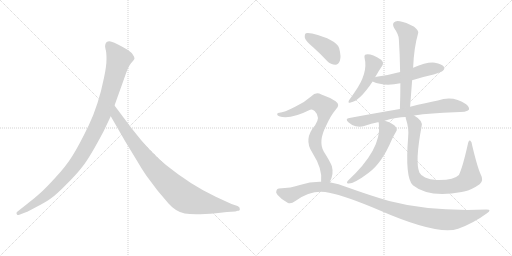
t = 0.00 s
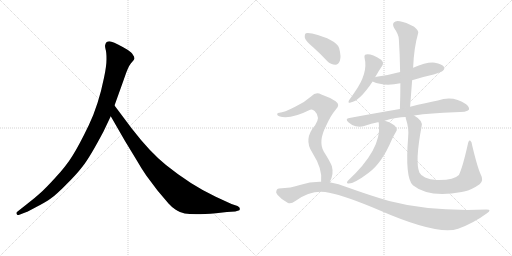
t = 1.87 s
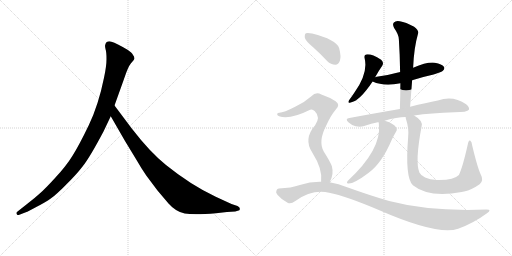
t = 3.74 s
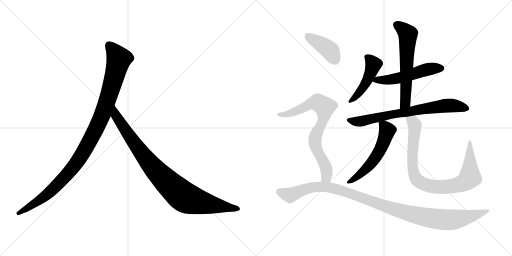
t = 5.61 s
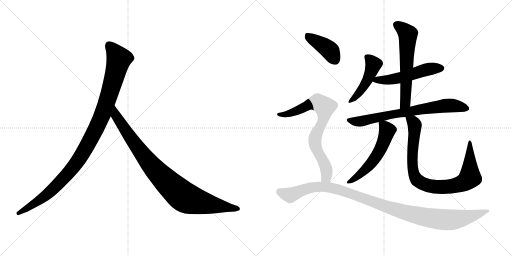
t = 7.48 s
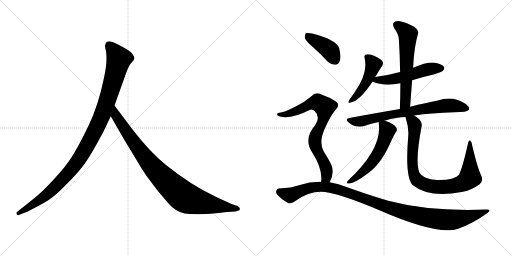
t = 9.35 s

The animated SVG that drew these frames (rendered in a browser with its animation timeline set to each time). Animation: 11 CSS @keyframes rules; one cycle of 9.35 s.

<svg version="1.1" viewBox="0 0 2048 1024" xmlns="http://www.w3.org/2000/svg">
  <g stroke="lightgray" stroke-dasharray="1,1" stroke-width="1" transform="scale(4, 4)">
    <line x1="0" y1="0" x2="256" y2="256"></line>
    <line x1="256" y1="0" x2="0" y2="256"></line>
    <line x1="128" y1="0" x2="128" y2="256"></line>
    <line x1="0" y1="128" x2="256" y2="128"></line>
    <line x1="256" y1="0" x2="512" y2="256"></line>
    <line x1="512" y1="0" x2="256" y2="256"></line>
    <line x1="384" y1="0" x2="384" y2="256"></line>
    <line x1="256" y1="128" x2="512" y2="128"></line>
  </g>
<g transform="scale(1, -1) translate(0, -850)">
   <style type="text/css">
    @keyframes keyframes0 {
      from {
       stroke: black;
       stroke-dashoffset: 1082;
       stroke-width: 128;
       }
       78% {
       animation-timing-function: step-end;
       stroke: black;
       stroke-dashoffset: 0;
       stroke-width: 128;
       }
       to {
       stroke: black;
       stroke-width: 1024;
       }
       }
       #make-me-a-hanzi-animation-0 {
         animation: keyframes0 1.130534s both;
         animation-delay: 0.000000s;
         animation-timing-function: linear;
       }
    @keyframes keyframes1 {
      from {
       stroke: black;
       stroke-dashoffset: 935;
       stroke-width: 128;
       }
       75% {
       animation-timing-function: step-end;
       stroke: black;
       stroke-dashoffset: 0;
       stroke-width: 128;
       }
       to {
       stroke: black;
       stroke-width: 1024;
       }
       }
       #make-me-a-hanzi-animation-1 {
         animation: keyframes1 1.010905s both;
         animation-delay: 1.130534s;
         animation-timing-function: linear;
       }
    @keyframes keyframes2 {
      from {
       stroke: black;
       stroke-dashoffset: 469;
       stroke-width: 128;
       }
       60% {
       animation-timing-function: step-end;
       stroke: black;
       stroke-dashoffset: 0;
       stroke-width: 128;
       }
       to {
       stroke: black;
       stroke-width: 1024;
       }
       }
       #make-me-a-hanzi-animation-2 {
         animation: keyframes2 0.631673s both;
         animation-delay: 2.141439s;
         animation-timing-function: linear;
       }
    @keyframes keyframes3 {
      from {
       stroke: black;
       stroke-dashoffset: 531;
       stroke-width: 128;
       }
       63% {
       animation-timing-function: step-end;
       stroke: black;
       stroke-dashoffset: 0;
       stroke-width: 128;
       }
       to {
       stroke: black;
       stroke-width: 1024;
       }
       }
       #make-me-a-hanzi-animation-3 {
         animation: keyframes3 0.682129s both;
         animation-delay: 2.773112s;
         animation-timing-function: linear;
       }
    @keyframes keyframes4 {
      from {
       stroke: black;
       stroke-dashoffset: 611;
       stroke-width: 128;
       }
       67% {
       animation-timing-function: step-end;
       stroke: black;
       stroke-dashoffset: 0;
       stroke-width: 128;
       }
       to {
       stroke: black;
       stroke-width: 1024;
       }
       }
       #make-me-a-hanzi-animation-4 {
         animation: keyframes4 0.747233s both;
         animation-delay: 3.455241s;
         animation-timing-function: linear;
       }
    @keyframes keyframes5 {
      from {
       stroke: black;
       stroke-dashoffset: 735;
       stroke-width: 128;
       }
       71% {
       animation-timing-function: step-end;
       stroke: black;
       stroke-dashoffset: 0;
       stroke-width: 128;
       }
       to {
       stroke: black;
       stroke-width: 1024;
       }
       }
       #make-me-a-hanzi-animation-5 {
         animation: keyframes5 0.848145s both;
         animation-delay: 4.202474s;
         animation-timing-function: linear;
       }
    @keyframes keyframes6 {
      from {
       stroke: black;
       stroke-dashoffset: 562;
       stroke-width: 128;
       }
       65% {
       animation-timing-function: step-end;
       stroke: black;
       stroke-dashoffset: 0;
       stroke-width: 128;
       }
       to {
       stroke: black;
       stroke-width: 1024;
       }
       }
       #make-me-a-hanzi-animation-6 {
         animation: keyframes6 0.707357s both;
         animation-delay: 5.050619s;
         animation-timing-function: linear;
       }
    @keyframes keyframes7 {
      from {
       stroke: black;
       stroke-dashoffset: 890;
       stroke-width: 128;
       }
       74% {
       animation-timing-function: step-end;
       stroke: black;
       stroke-dashoffset: 0;
       stroke-width: 128;
       }
       to {
       stroke: black;
       stroke-width: 1024;
       }
       }
       #make-me-a-hanzi-animation-7 {
         animation: keyframes7 0.974284s both;
         animation-delay: 5.757976s;
         animation-timing-function: linear;
       }
    @keyframes keyframes8 {
      from {
       stroke: black;
       stroke-dashoffset: 405;
       stroke-width: 128;
       }
       57% {
       animation-timing-function: step-end;
       stroke: black;
       stroke-dashoffset: 0;
       stroke-width: 128;
       }
       to {
       stroke: black;
       stroke-width: 1024;
       }
       }
       #make-me-a-hanzi-animation-8 {
         animation: keyframes8 0.579590s both;
         animation-delay: 6.732260s;
         animation-timing-function: linear;
       }
    @keyframes keyframes9 {
      from {
       stroke: black;
       stroke-dashoffset: 769;
       stroke-width: 128;
       }
       71% {
       animation-timing-function: step-end;
       stroke: black;
       stroke-dashoffset: 0;
       stroke-width: 128;
       }
       to {
       stroke: black;
       stroke-width: 1024;
       }
       }
       #make-me-a-hanzi-animation-9 {
         animation: keyframes9 0.875814s both;
         animation-delay: 7.311850s;
         animation-timing-function: linear;
       }
    @keyframes keyframes10 {
      from {
       stroke: black;
       stroke-dashoffset: 1117;
       stroke-width: 128;
       }
       78% {
       animation-timing-function: step-end;
       stroke: black;
       stroke-dashoffset: 0;
       stroke-width: 128;
       }
       to {
       stroke: black;
       stroke-width: 1024;
       }
       }
       #make-me-a-hanzi-animation-10 {
         animation: keyframes10 1.159017s both;
         animation-delay: 8.187664s;
         animation-timing-function: linear;
       }
</style>
<path d="M 414.0 324.5 L 443.0 385.5 L 458.0 428.5 L 496.0 534.5 Q 512.0 583.5 524.0 597.5 Q 536.0 610.5 538.0 615.5 Q 538.0 623.5 532.0 630.5 Q 528.0 639.5 510.0 651.5 Q 466.0 677.5 446.0 683.5 Q 426.0 688.5 421.0 671.5 Q 419.0 666.5 422.0 654.5 Q 426.0 642.5 426.0 614.5 Q 426.0 585.5 416.0 539.5 Q 394.0 430.5 355.0 349.5 Q 316.0 268.5 290.0 227.5 Q 264.0 185.5 221.0 139.5 Q 180.0 94.5 159.0 76.5 Q 137.0 56.5 112.0 37.5 L 69.0 3.5 Q 63.0 -1.5 67.0 -5.5 Q 67.0 -12.5 80.0 -7.5 L 106.0 2.5 Q 108.0 2.5 145.0 22.5 Q 182.0 41.5 203.0 56.5 Q 225.0 71.5 264.0 111.5 Q 304.0 150.5 331.0 185.5 Q 359.0 220.5 414.0 324.5 Z" fill="lightgray"></path> 
<path d="M 443.0 385.5 L 500.0 286.5 L 548.0 207.5 Q 562.0 182.5 585.0 148.5 L 630.0 88.5 L 674.0 36.5 Q 703.0 3.5 739.0 -3.5 Q 776.0 -10.5 864.0 -2.5 L 908.0 2.5 L 941.0 4.5 L 951.0 7.5 Q 961.0 7.5 959.0 15.5 Q 960.0 21.5 950.0 26.5 L 926.0 34.5 L 863.0 63.5 Q 763.0 110.5 664.0 190.5 Q 602.0 239.5 527.0 336.5 L 458.0 428.5 C 440.0 452.5 428.0 411.5 443.0 385.5 Z" fill="lightgray"></path> 
<path d="M 1500.5 541.0 Q 1515.5 568.0 1529.5 588.0 Q 1536.5 600.0 1524.5 611.0 Q 1484.5 636.0 1464.5 632.0 Q 1455.5 631.0 1458.5 617.0 Q 1473.5 557.0 1416.5 478.0 Q 1403.5 459.0 1395.5 448.0 Q 1389.5 435.0 1402.5 440.0 Q 1438.5 446.0 1490.5 524.0 L 1500.5 541.0 Z" fill="lightgray"></path> 
<path d="M 1648.5 529.0 Q 1688.5 542.0 1734.5 552.0 Q 1767.5 562.0 1771.5 567.0 Q 1780.5 574.0 1775.5 583.0 Q 1768.5 593.0 1739.5 599.0 Q 1708.5 603.0 1652.5 579.0 L 1600.5 562.0 Q 1557.5 550.0 1506.5 543.0 Q 1502.5 543.0 1500.5 541.0 C 1471.5 533.0 1469.5 533.0 1490.5 524.0 Q 1536.5 503.0 1601.5 517.0 L 1648.5 529.0 Z" fill="lightgray"></path> 
<path d="M 1640.5 423.0 Q 1644.5 478.0 1648.5 529.0 L 1652.5 579.0 Q 1655.5 658.0 1672.5 717.0 Q 1676.5 727.0 1656.5 743.0 Q 1622.5 762.0 1599.5 765.0 Q 1583.5 769.0 1575.5 760.0 Q 1568.5 753.0 1576.5 738.0 Q 1595.5 711.0 1595.5 692.0 Q 1599.5 631.0 1600.5 562.0 L 1601.5 517.0 Q 1601.5 468.0 1599.5 414.0 C 1598.5 384.0 1638.5 393.0 1640.5 423.0 Z" fill="lightgray"></path> 
<path d="M 1656.5 388.0 Q 1723.5 398.0 1818.5 401.0 Q 1869.5 401.0 1875.5 411.0 Q 1879.5 421.0 1864.5 433.0 Q 1812.5 469.0 1751.5 448.0 Q 1705.5 439.0 1640.5 423.0 L 1599.5 414.0 Q 1505.5 398.0 1397.5 378.0 Q 1378.5 375.0 1393.5 361.0 Q 1406.5 349.0 1422.5 345.0 Q 1441.5 341.0 1456.5 346.0 Q 1484.5 356.0 1515.5 362.0 L 1538.5 367.0 Q 1587.5 382.0 1622.5 382.0 L 1656.5 388.0 Z" fill="lightgray"></path> 
<path d="M 1515.5 362.0 Q 1514.5 359.0 1515.5 353.0 Q 1527.5 253.0 1390.5 126.0 Q 1384.5 119.0 1390.5 116.0 Q 1412.5 112.0 1473.5 158.0 Q 1527.5 197.0 1567.5 292.0 Q 1574.5 307.0 1583.5 322.0 Q 1590.5 329.0 1585.5 339.0 Q 1573.5 358.0 1538.5 367.0 C 1515.5 374.0 1515.5 374.0 1515.5 362.0 Z" fill="lightgray"></path> 
<path d="M 1922.5 153.0 Q 1909.5 181.0 1888.5 269.0 Q 1887.5 284.0 1880.5 288.0 Q 1874.5 291.0 1871.5 274.0 Q 1850.5 180.0 1835.5 150.0 Q 1814.5 128.0 1746.5 130.0 Q 1719.5 131.0 1700.5 140.0 Q 1682.5 149.0 1677.5 160.0 Q 1659.5 203.0 1686.5 345.0 Q 1692.5 367.0 1656.5 388.0 C 1631.5 405.0 1615.5 411.0 1622.5 382.0 Q 1622.5 378.0 1624.5 372.0 Q 1636.5 335.0 1632.5 300.0 Q 1619.5 140.0 1651.5 109.0 Q 1714.5 58.0 1846.5 82.0 Q 1850.5 83.0 1856.5 84.0 Q 1887.5 91.0 1918.5 113.0 Q 1936.5 128.0 1922.5 153.0 Z" fill="lightgray"></path> 
<path d="M 1252.5 661.0 Q 1280.5 636.0 1308.5 606.0 Q 1323.5 591.0 1341.5 591.0 Q 1353.5 592.0 1359.5 607.0 Q 1365.5 623.0 1356.5 658.0 Q 1344.5 692.0 1248.5 716.0 Q 1230.5 720.0 1223.5 717.0 Q 1217.5 713.0 1219.5 698.0 Q 1223.5 685.0 1252.5 661.0 Z" fill="lightgray"></path> 
<path d="M 1318.5 121.0 Q 1336.5 152.0 1327.5 185.0 Q 1320.5 204.0 1295.5 243.0 Q 1271.5 283.0 1304.5 347.0 Q 1323.5 389.0 1342.5 411.0 Q 1363.5 430.0 1342.5 445.0 Q 1320.5 460.0 1285.5 472.0 Q 1263.5 484.0 1245.5 465.0 Q 1218.5 441.0 1182.5 424.0 Q 1134.5 399.0 1117.5 399.0 Q 1110.5 399.0 1108.5 394.0 Q 1107.5 388.0 1116.5 385.0 Q 1158.5 370.0 1240.5 411.0 Q 1249.5 415.0 1258.5 406.0 Q 1283.5 382.0 1260.5 349.0 Q 1212.5 294.0 1249.5 239.0 Q 1291.5 173.0 1284.5 123.0 C 1282.5 93.0 1305.5 94.0 1318.5 121.0 Z" fill="lightgray"></path> 
<path d="M 1284.5 123.0 Q 1241.5 124.0 1199.5 110.0 Q 1165.5 98.0 1115.5 96.0 Q 1108.5 96.0 1105.5 87.0 Q 1101.5 80.0 1110.5 70.0 Q 1126.5 51.0 1150.5 39.0 Q 1162.5 32.0 1181.5 46.0 Q 1248.5 94.0 1316.5 79.0 Q 1383.5 66.0 1517.5 9.0 Q 1751.5 -93.0 1832.5 -65.0 Q 1893.5 -43.0 1946.5 -4.0 Q 1970.5 12.0 1945.5 12.0 Q 1720.5 3.0 1556.5 46.0 Q 1480.5 68.0 1388.5 101.0 Q 1354.5 116.0 1318.5 121.0 L 1284.5 123.0 Z" fill="lightgray"></path> 
      <clipPath id="make-me-a-hanzi-clip-0">
      <path d="M 414.0 324.5 L 443.0 385.5 L 458.0 428.5 L 496.0 534.5 Q 512.0 583.5 524.0 597.5 Q 536.0 610.5 538.0 615.5 Q 538.0 623.5 532.0 630.5 Q 528.0 639.5 510.0 651.5 Q 466.0 677.5 446.0 683.5 Q 426.0 688.5 421.0 671.5 Q 419.0 666.5 422.0 654.5 Q 426.0 642.5 426.0 614.5 Q 426.0 585.5 416.0 539.5 Q 394.0 430.5 355.0 349.5 Q 316.0 268.5 290.0 227.5 Q 264.0 185.5 221.0 139.5 Q 180.0 94.5 159.0 76.5 Q 137.0 56.5 112.0 37.5 L 69.0 3.5 Q 63.0 -1.5 67.0 -5.5 Q 67.0 -12.5 80.0 -7.5 L 106.0 2.5 Q 108.0 2.5 145.0 22.5 Q 182.0 41.5 203.0 56.5 Q 225.0 71.5 264.0 111.5 Q 304.0 150.5 331.0 185.5 Q 359.0 220.5 414.0 324.5 Z" fill="lightgray"></path>
      </clipPath>
      <path clip-path="url(#make-me-a-hanzi-clip-0)" d="M 438.0 667.5 L 476.0 614.5 L 414.0 403.5 L 354.0 278.5 L 298.0 187.5 L 229.0 110.5 L 145.0 40.5 L 74.0 -2.5 " fill="none" id="make-me-a-hanzi-animation-0" stroke-dasharray="954 1908" stroke-linecap="round"></path>

      <clipPath id="make-me-a-hanzi-clip-1">
      <path d="M 443.0 385.5 L 500.0 286.5 L 548.0 207.5 Q 562.0 182.5 585.0 148.5 L 630.0 88.5 L 674.0 36.5 Q 703.0 3.5 739.0 -3.5 Q 776.0 -10.5 864.0 -2.5 L 908.0 2.5 L 941.0 4.5 L 951.0 7.5 Q 961.0 7.5 959.0 15.5 Q 960.0 21.5 950.0 26.5 L 926.0 34.5 L 863.0 63.5 Q 763.0 110.5 664.0 190.5 Q 602.0 239.5 527.0 336.5 L 458.0 428.5 C 440.0 452.5 428.0 411.5 443.0 385.5 Z" fill="lightgray"></path>
      </clipPath>
      <path clip-path="url(#make-me-a-hanzi-clip-1)" d="M 459.0 420.5 L 464.0 387.5 L 581.0 219.5 L 655.0 135.5 L 723.0 72.5 L 748.0 56.5 L 782.0 45.5 L 950.0 16.5 " fill="none" id="make-me-a-hanzi-animation-1" stroke-dasharray="807 1614" stroke-linecap="round"></path>

      <clipPath id="make-me-a-hanzi-clip-2">
      <path d="M 1500.5 541.0 Q 1515.5 568.0 1529.5 588.0 Q 1536.5 600.0 1524.5 611.0 Q 1484.5 636.0 1464.5 632.0 Q 1455.5 631.0 1458.5 617.0 Q 1473.5 557.0 1416.5 478.0 Q 1403.5 459.0 1395.5 448.0 Q 1389.5 435.0 1402.5 440.0 Q 1438.5 446.0 1490.5 524.0 L 1500.5 541.0 Z" fill="lightgray"></path>
      </clipPath>
      <path clip-path="url(#make-me-a-hanzi-clip-2)" d="M 1466.5 622.0 L 1493.5 592.0 L 1483.5 559.0 L 1437.5 480.0 L 1403.5 448.0 " fill="none" id="make-me-a-hanzi-animation-2" stroke-dasharray="341 682" stroke-linecap="round"></path>

      <clipPath id="make-me-a-hanzi-clip-3">
      <path d="M 1648.5 529.0 Q 1688.5 542.0 1734.5 552.0 Q 1767.5 562.0 1771.5 567.0 Q 1780.5 574.0 1775.5 583.0 Q 1768.5 593.0 1739.5 599.0 Q 1708.5 603.0 1652.5 579.0 L 1600.5 562.0 Q 1557.5 550.0 1506.5 543.0 Q 1502.5 543.0 1500.5 541.0 C 1471.5 533.0 1469.5 533.0 1490.5 524.0 Q 1536.5 503.0 1601.5 517.0 L 1648.5 529.0 Z" fill="lightgray"></path>
      </clipPath>
      <path clip-path="url(#make-me-a-hanzi-clip-3)" d="M 1498.5 525.0 L 1507.5 531.0 L 1542.5 529.0 L 1588.5 536.0 L 1713.5 573.0 L 1765.5 577.0 " fill="none" id="make-me-a-hanzi-animation-3" stroke-dasharray="403 806" stroke-linecap="round"></path>

      <clipPath id="make-me-a-hanzi-clip-4">
      <path d="M 1640.5 423.0 Q 1644.5 478.0 1648.5 529.0 L 1652.5 579.0 Q 1655.5 658.0 1672.5 717.0 Q 1676.5 727.0 1656.5 743.0 Q 1622.5 762.0 1599.5 765.0 Q 1583.5 769.0 1575.5 760.0 Q 1568.5 753.0 1576.5 738.0 Q 1595.5 711.0 1595.5 692.0 Q 1599.5 631.0 1600.5 562.0 L 1601.5 517.0 Q 1601.5 468.0 1599.5 414.0 C 1598.5 384.0 1638.5 393.0 1640.5 423.0 Z" fill="lightgray"></path>
      </clipPath>
      <path clip-path="url(#make-me-a-hanzi-clip-4)" d="M 1587.5 751.0 L 1631.5 713.0 L 1621.5 448.0 L 1605.5 421.0 " fill="none" id="make-me-a-hanzi-animation-4" stroke-dasharray="483 966" stroke-linecap="round"></path>

      <clipPath id="make-me-a-hanzi-clip-5">
      <path d="M 1656.5 388.0 Q 1723.5 398.0 1818.5 401.0 Q 1869.5 401.0 1875.5 411.0 Q 1879.5 421.0 1864.5 433.0 Q 1812.5 469.0 1751.5 448.0 Q 1705.5 439.0 1640.5 423.0 L 1599.5 414.0 Q 1505.5 398.0 1397.5 378.0 Q 1378.5 375.0 1393.5 361.0 Q 1406.5 349.0 1422.5 345.0 Q 1441.5 341.0 1456.5 346.0 Q 1484.5 356.0 1515.5 362.0 L 1538.5 367.0 Q 1587.5 382.0 1622.5 382.0 L 1656.5 388.0 Z" fill="lightgray"></path>
      </clipPath>
      <path clip-path="url(#make-me-a-hanzi-clip-5)" d="M 1395.5 370.0 L 1446.5 365.0 L 1580.5 395.0 L 1766.5 426.0 L 1823.5 426.0 L 1867.5 416.0 " fill="none" id="make-me-a-hanzi-animation-5" stroke-dasharray="607 1214" stroke-linecap="round"></path>

      <clipPath id="make-me-a-hanzi-clip-6">
      <path d="M 1515.5 362.0 Q 1514.5 359.0 1515.5 353.0 Q 1527.5 253.0 1390.5 126.0 Q 1384.5 119.0 1390.5 116.0 Q 1412.5 112.0 1473.5 158.0 Q 1527.5 197.0 1567.5 292.0 Q 1574.5 307.0 1583.5 322.0 Q 1590.5 329.0 1585.5 339.0 Q 1573.5 358.0 1538.5 367.0 C 1515.5 374.0 1515.5 374.0 1515.5 362.0 Z" fill="lightgray"></path>
      </clipPath>
      <path clip-path="url(#make-me-a-hanzi-clip-6)" d="M 1522.5 358.0 L 1549.5 328.0 L 1519.5 249.0 L 1474.5 185.0 L 1394.5 121.0 " fill="none" id="make-me-a-hanzi-animation-6" stroke-dasharray="434 868" stroke-linecap="round"></path>

      <clipPath id="make-me-a-hanzi-clip-7">
      <path d="M 1922.5 153.0 Q 1909.5 181.0 1888.5 269.0 Q 1887.5 284.0 1880.5 288.0 Q 1874.5 291.0 1871.5 274.0 Q 1850.5 180.0 1835.5 150.0 Q 1814.5 128.0 1746.5 130.0 Q 1719.5 131.0 1700.5 140.0 Q 1682.5 149.0 1677.5 160.0 Q 1659.5 203.0 1686.5 345.0 Q 1692.5 367.0 1656.5 388.0 C 1631.5 405.0 1615.5 411.0 1622.5 382.0 Q 1622.5 378.0 1624.5 372.0 Q 1636.5 335.0 1632.5 300.0 Q 1619.5 140.0 1651.5 109.0 Q 1714.5 58.0 1846.5 82.0 Q 1850.5 83.0 1856.5 84.0 Q 1887.5 91.0 1918.5 113.0 Q 1936.5 128.0 1922.5 153.0 Z" fill="lightgray"></path>
      </clipPath>
      <path clip-path="url(#make-me-a-hanzi-clip-7)" d="M 1629.5 378.0 L 1652.5 363.0 L 1658.5 351.0 L 1648.5 218.0 L 1655.5 155.0 L 1672.5 126.0 L 1699.5 112.0 L 1749.5 102.0 L 1813.5 106.0 L 1845.5 115.0 L 1870.5 131.0 L 1879.5 140.0 L 1879.5 282.0 " fill="none" id="make-me-a-hanzi-animation-7" stroke-dasharray="762 1524" stroke-linecap="round"></path>

      <clipPath id="make-me-a-hanzi-clip-8">
      <path d="M 1252.5 661.0 Q 1280.5 636.0 1308.5 606.0 Q 1323.5 591.0 1341.5 591.0 Q 1353.5 592.0 1359.5 607.0 Q 1365.5 623.0 1356.5 658.0 Q 1344.5 692.0 1248.5 716.0 Q 1230.5 720.0 1223.5 717.0 Q 1217.5 713.0 1219.5 698.0 Q 1223.5 685.0 1252.5 661.0 Z" fill="lightgray"></path>
      </clipPath>
      <path clip-path="url(#make-me-a-hanzi-clip-8)" d="M 1229.5 709.0 L 1311.5 655.0 L 1338.5 612.0 " fill="none" id="make-me-a-hanzi-animation-8" stroke-dasharray="277 554" stroke-linecap="round"></path>

      <clipPath id="make-me-a-hanzi-clip-9">
      <path d="M 1318.5 121.0 Q 1336.5 152.0 1327.5 185.0 Q 1320.5 204.0 1295.5 243.0 Q 1271.5 283.0 1304.5 347.0 Q 1323.5 389.0 1342.5 411.0 Q 1363.5 430.0 1342.5 445.0 Q 1320.5 460.0 1285.5 472.0 Q 1263.5 484.0 1245.5 465.0 Q 1218.5 441.0 1182.5 424.0 Q 1134.5 399.0 1117.5 399.0 Q 1110.5 399.0 1108.5 394.0 Q 1107.5 388.0 1116.5 385.0 Q 1158.5 370.0 1240.5 411.0 Q 1249.5 415.0 1258.5 406.0 Q 1283.5 382.0 1260.5 349.0 Q 1212.5 294.0 1249.5 239.0 Q 1291.5 173.0 1284.5 123.0 C 1282.5 93.0 1305.5 94.0 1318.5 121.0 Z" fill="lightgray"></path>
      </clipPath>
      <path clip-path="url(#make-me-a-hanzi-clip-9)" d="M 1115.5 392.0 L 1172.5 400.0 L 1257.5 439.0 L 1272.5 439.0 L 1298.5 422.0 L 1295.5 381.0 L 1265.5 314.0 L 1259.5 281.0 L 1305.5 174.0 L 1305.5 143.0 L 1290.5 129.0 " fill="none" id="make-me-a-hanzi-animation-9" stroke-dasharray="641 1282" stroke-linecap="round"></path>

      <clipPath id="make-me-a-hanzi-clip-10">
      <path d="M 1284.5 123.0 Q 1241.5 124.0 1199.5 110.0 Q 1165.5 98.0 1115.5 96.0 Q 1108.5 96.0 1105.5 87.0 Q 1101.5 80.0 1110.5 70.0 Q 1126.5 51.0 1150.5 39.0 Q 1162.5 32.0 1181.5 46.0 Q 1248.5 94.0 1316.5 79.0 Q 1383.5 66.0 1517.5 9.0 Q 1751.5 -93.0 1832.5 -65.0 Q 1893.5 -43.0 1946.5 -4.0 Q 1970.5 12.0 1945.5 12.0 Q 1720.5 3.0 1556.5 46.0 Q 1480.5 68.0 1388.5 101.0 Q 1354.5 116.0 1318.5 121.0 L 1284.5 123.0 Z" fill="lightgray"></path>
      </clipPath>
      <path clip-path="url(#make-me-a-hanzi-clip-10)" d="M 1119.5 82.0 L 1160.5 69.0 L 1251.5 101.0 L 1325.5 98.0 L 1621.5 -1.0 L 1760.5 -28.0 L 1839.5 -25.0 L 1950.5 4.0 " fill="none" id="make-me-a-hanzi-animation-10" stroke-dasharray="989 1978" stroke-linecap="round"></path>

</g>
</svg>
